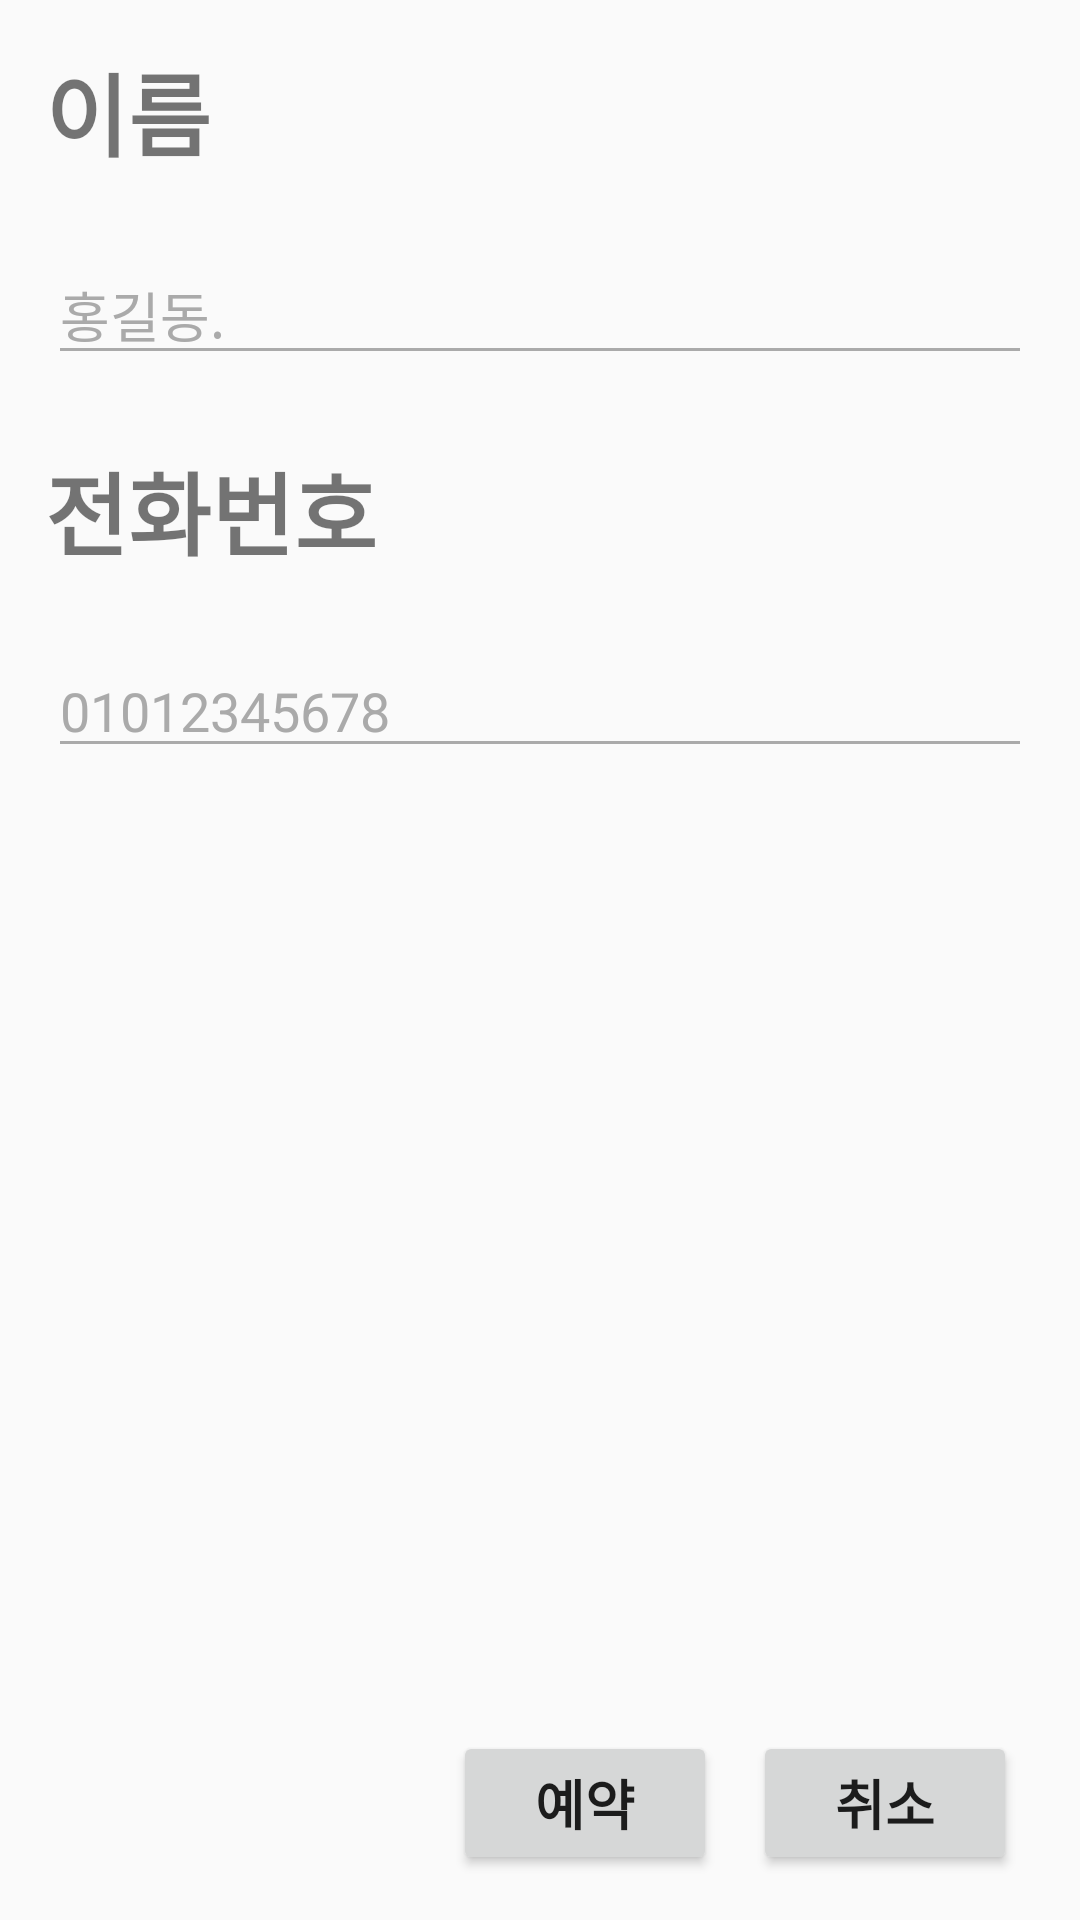

Android layout source for this screen:
<!-- AndroidManifest.xml: application theme AppTheme -->
<!-- res/layout/dialog_book.xml -->
<?xml version="1.0" encoding="utf-8"?>
<LinearLayout xmlns:android="http://schemas.android.com/apk/res/android"
    xmlns:app="http://schemas.android.com/apk/res-auto"
    android:layout_width="match_parent"
    android:layout_height="wrap_content"
    android:orientation="vertical">

    <TextView
        android:layout_width="wrap_content"
        android:layout_height="wrap_content"
        android:layout_margin="15dp"
        android:text="이름"
        android:textSize="30dp"
        android:textStyle="bold" />

    <EditText
        android:id="@+id/et_name"
        android:layout_width="match_parent"
        android:layout_height="wrap_content"
        android:layout_marginStart="16dp"
        android:layout_marginTop="8dp"
        android:layout_marginEnd="16dp"
        android:layout_marginBottom="8dp"
        android:backgroundTint="@android:color/darker_gray"
        android:hint="홍길동."
        android:inputType="text"
        android:maxEms="80"
        android:textColor="@android:color/white"
        android:textColorHint="@android:color/darker_gray" />

    <TextView
        android:layout_width="wrap_content"
        android:layout_height="wrap_content"
        android:layout_margin="15dp"
        android:text="전화번호"
        android:textSize="30dp"
        android:textStyle="bold" />

    <EditText
        android:id="@+id/et_phone"
        android:layout_width="match_parent"
        android:layout_height="wrap_content"
        android:layout_marginStart="16dp"
        android:layout_marginTop="8dp"
        android:layout_marginEnd="16dp"
        android:layout_marginBottom="8dp"
        android:backgroundTint="@android:color/darker_gray"
        android:hint="01012345678"
        android:inputType="text"
        android:maxEms="80"
        android:textColor="@android:color/white"
        android:textColorHint="@android:color/darker_gray" />

    <TextView
        android:id="@+id/tv_errorMessage"
        android:layout_width="match_parent"
        android:layout_height="wrap_content"
        android:text="이름을 입력해주세요."
        android:layout_marginTop="8dp"
        android:layout_marginLeft="16dp"
        android:textColor="@color/colorred"
        android:visibility="invisible"/>
    <androidx.constraintlayout.widget.ConstraintLayout
        android:id="@+id/rl_btn"
        android:layout_width="match_parent"
        android:layout_height="match_parent"
        android:layout_margin="15dp">
        <LinearLayout
            android:layout_width="wrap_content"
            android:layout_height="wrap_content"
            android:layout_marginTop="30dp"
            android:orientation="horizontal"
            app:layout_constraintBottom_toBottomOf="parent"
            app:layout_constraintEnd_toEndOf="parent">
            <Button
                android:id="@+id/btn_dialog_book"
                android:layout_width="wrap_content"
                android:layout_height="wrap_content"
                android:layout_marginHorizontal="6dp"
                android:text="예약"
                android:textSize="18dp"
                android:textStyle="bold" />
            <Button
                android:id="@+id/btn_dialog_cancel"
                android:layout_width="wrap_content"
                android:layout_height="wrap_content"
                android:layout_marginHorizontal="6dp"
                android:text="취소"
                android:textSize="18dp"
                android:textStyle="bold" />
        </LinearLayout>
    </androidx.constraintlayout.widget.ConstraintLayout>
</LinearLayout>
<!-- resources referenced by this layout -->
<resources>
  <color name="colorred">#F53636</color>
  <style name="AppTheme" parent="Theme.AppCompat.Light.NoActionBar">
          
          <item name="colorPrimary">@color/colorPrimary</item>
          <item name="colorPrimaryDark">@color/colorgreen</item>
          <item name="colorAccent">@color/colorAccent</item>
      </style>
  <color name="colorPrimary">#008577</color>
  <color name="colorgreen">#1C9C1C</color>
  <color name="colorAccent">#D81B60</color>
</resources>
